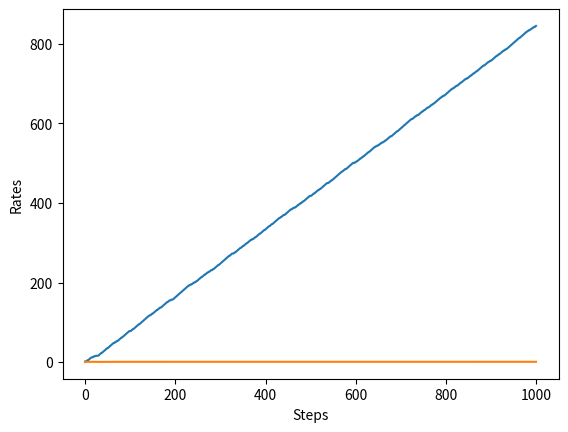

This chart was generated by the following Python code:
import numpy as np
import matplotlib.pyplot as plt


class Bandit:
    def __init__(self, arms=10):
        self.rates = np.random.rand(arms)

    def play(self, arm):
        rate = self.rates[arm]
        if rate > np.random.rand():
            return 1
        else:
            return 0


class Agent:
    def __init__(self, epsilon, action_size=10):
        self.epsilon = epsilon
        self.Qs = np.zeros(action_size)
        self.ns = np.zeros(action_size)

    def update(self, action, reward):
        self.ns[action] += 1
        self.Qs[action] += (reward - self.Qs[action]) / self.ns[action]

    def get_action(self):
        if np.random.rand() < self.epsilon:
            return np.random.randint(0, len(self.Qs))
        return np.argmax(self.Qs)


if __name__ == '__main__':
    steps = 1000
    epsilon = 0.1

    bandit = Bandit()
    agent = Agent(epsilon)
    total_reward = 0
    total_rewards = []
    rates = []

    for step in range(steps):
        action = agent.get_action()
        reward = bandit.play(action)
        agent.update(action, reward)
        total_reward += reward

        total_rewards.append(total_reward)
        rates.append(total_reward / (step + 1))

    print(total_reward)

    plt.ylabel('Total reward')
    plt.xlabel('Steps')
    plt.plot(total_rewards)
    plt.show()



    plt.ylabel('Rates')
    plt.xlabel('Steps')
    plt.plot(rates)
    plt.show()